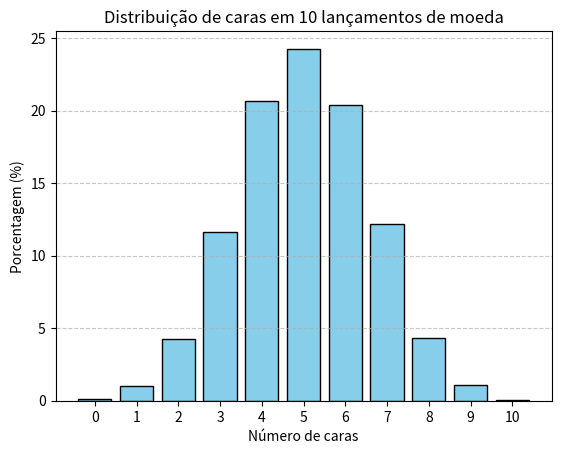

Here is the Python script that generated this plot:
import random
import matplotlib.pyplot as plt
from typing import Dict


def flip_coin(num_trials: int = 10000, num_flips: int = 10) -> Dict[int, float]:
    """
    Simula 'num_trials' jogadas de uma moeda 'num_flips' vezes.
    Retorna um dicionário com a frequência percentual de cada número de caras.
    """
    results = {i: 0 for i in range(num_flips + 1)}

    for _ in range(num_trials):
        # Conta quantas caras em 'num_flips' lançamentos
        caras = sum(random.choice([0, 1]) for _ in range(num_flips))
        results[caras] += 1

    # Converte contagens em porcentagem
    results_percent = {
        k: (v / num_trials) * 100
        for k, v in results.items()
    }
    return results_percent


def draw_gaussian_distribution_graph(distribution: Dict[int, float]) -> None:
    """
    Desenha um gráfico de barras da distribuição de caras.
    """
    keys = list(distribution.keys())
    values = list(distribution.values())

    plt.bar(keys, values, color="skyblue", edgecolor="black")
    plt.xlabel("Número de caras")
    plt.ylabel("Porcentagem (%)")
    plt.title(
        "Distribuição de caras em 10 lançamentos de moeda"
    )
    plt.xticks(keys)
    plt.grid(axis="y", linestyle="--", alpha=0.7)
    plt.show()


# Exemplo de uso
dist = flip_coin()
print(dist)
draw_gaussian_distribution_graph(dist)
